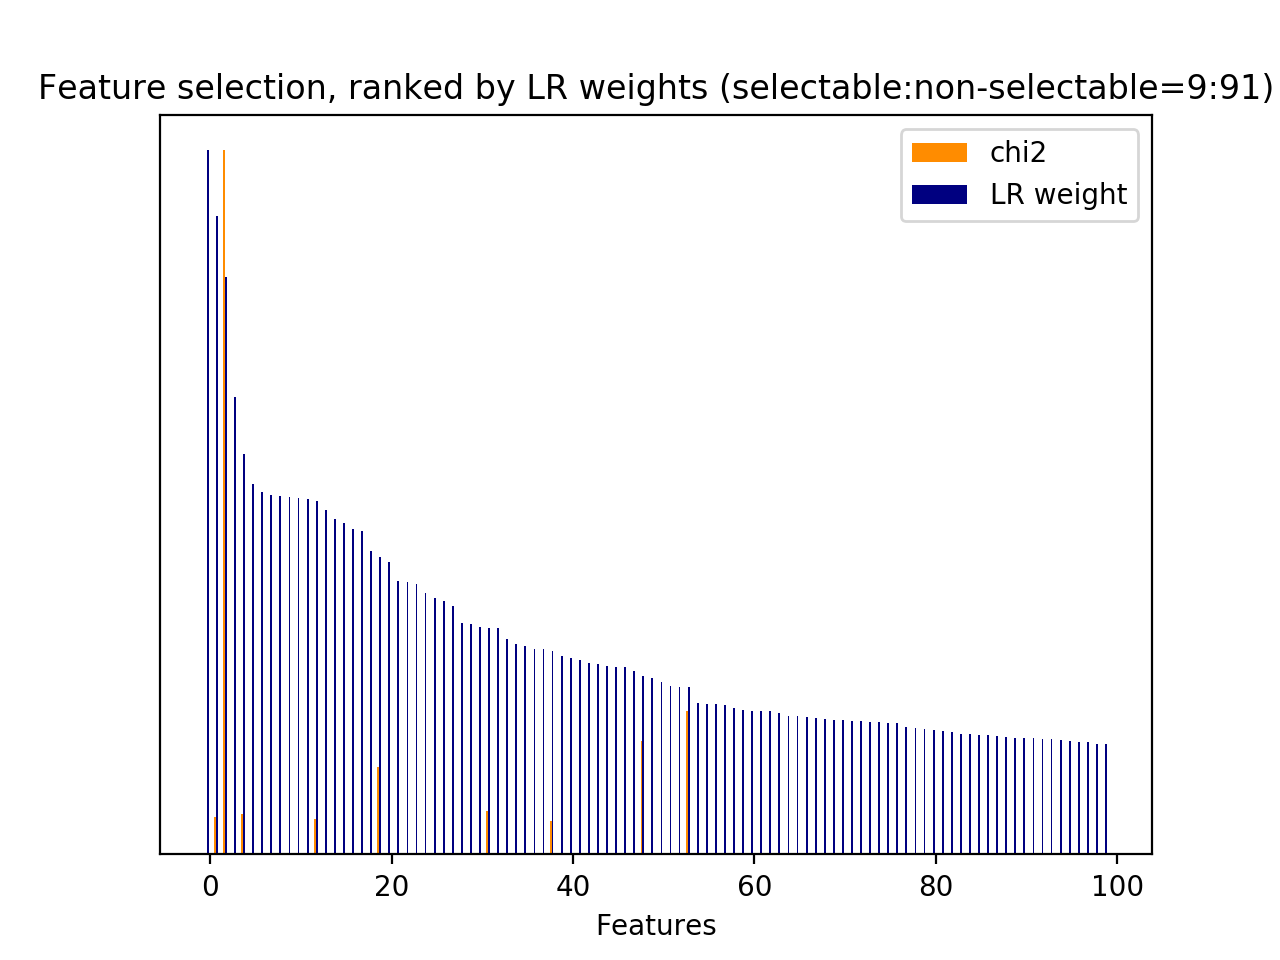

The file beside this chart, header and first rows:
id, name, prefix, chi2, chi2_rank, clf_weight, clf_weight_rank
21, 2.1, b'2.1-user_action_words.current_user_utt…, 92.99, 57, 0.0016, 805
36, 2.1, b'2.1-user_action_words.current_user_utt…, 88.18, 63, 0.1235, 144
44, 3, b'3-time_feature__end_of_session', 110.2, 41, 0.5692, 4
47, 3, b'3-time_feature__turns_from_start', 1856, 1, 0.0069, 711
48, 3, b'3-time_feature__turns_to_end', 1142, 2, 0.0205, 564
49, 1, b'1-utterance_length.next_system_utteran…, 392.8, 4, 0.2379, 53
50, 1, b'1-utterance_length.next_user_utterance…, 386.3, 5, 0.0211, 558
67, 2.1, b'2.1-user_action_words.next_user_uttera…, 109.6, 44, 0.0013, 813
2005, 5, b'5-phrase_feature__noun_phrases__curren…, 110, 43, 0.0536, 347
2464, 5, b'5-phrase_feature__noun_phrases__curren…, 125.9, 32, 0.0040, 757
3454, 5, b'5-phrase_feature__noun_phrases__curren…, 89.13, 61, 0.0002, 852
3534, 5, b'5-phrase_feature__noun_phrases__curren…, 125.9, 35, 0.0176, 582
4209, 5, b'5-phrase_feature__noun_phrases__next_s…, 111.9, 39, 0.1044, 175
4334, 5, b'5-phrase_feature__noun_phrases__next_s…, 254.6, 11, 0.0446, 399
4413, 5, b'5-phrase_feature__noun_phrases__next_s…, 95.01, 55, 0.0010, 819
5486, 5, b'5-phrase_feature__noun_phrases__next_s…, 151.8, 23, 0.0502, 366
5817, 5, b'5-phrase_feature__noun_phrases__next_s…, 289.5, 8, 0.0529, 351
6239, 5, b'5-phrase_feature__noun_phrases__next_s…, 178.2, 18, 0.0894, 217
7118, 5, b'5-phrase_feature__noun_phrases__next_s…, 151.8, 22, 0.0394, 433
7958, 5, b'5-phrase_feature__noun_phrases__next_s…, 157.4, 21, 0.0111, 645
8015, 5, b'5-phrase_feature__noun_phrases__next_s…, 100.4, 52, 0.0016, 804
8041, 5, b'5-phrase_feature__noun_phrases__next_s…, 91.36, 60, 0.2892, 38
8480, 5, b'5-phrase_feature__noun_phrases__next_s…, 103.9, 51, 0.9075, 1
8631, 5, b'5-phrase_feature__noun_phrases__next_s…, 105.1, 48, 0.0215, 552
8651, 5, b'5-phrase_feature__noun_phrases__next_s…, 201.1, 16, 0.0359, 453
8957, 5, b'5-phrase_feature__noun_phrases__next_s…, 118.7, 37, 0.3222, 31
9647, 5, b'5-phrase_feature__noun_phrases__next_s…, 110.3, 40, 0.0002, 851
10107, 5, b'5-phrase_feature__noun_phrases__next_s…, 230.8, 15, 0.0573, 330
10209, 5, b'5-phrase_feature__noun_phrases__next_s…, 98.01, 53, 0.5015, 12
10305, 5, b'5-phrase_feature__noun_phrases__next_s…, 105.1, 49, 0.0115, 637
11278, 5, b'5-phrase_feature__noun_phrases__next_s…, 240.6, 13, 0.4226, 19
11391, 5, b'5-phrase_feature__noun_phrases__next_s…, 125.9, 34, 0.0012, 815
11392, 5, b'5-phrase_feature__noun_phrases__next_s…, 125.9, 33, 0.0060, 719
11478, 5, b'5-phrase_feature__noun_phrases__next_s…, 259.9, 10, 0.0435, 404
13527, 5, b'5-phrase_feature__noun_phrases__next_u…, 120.7, 36, 0.0234, 527
16967, 6, b'6-entity_feature__entity__next_system_…, 125.9, 31, 0.0998, 183
18831, 7, b'7-syntactic_feature__obj_word__current…, 110.1, 42, 0.0051, 734
19130, 7, b'7-syntactic_feature__obj_word__next_sy…, 146.2, 26, 0.0092, 681
19269, 7, b'7-syntactic_feature__obj_word__next_sy…, 107.4, 46, 0.0633, 304
19271, 7, b'7-syntactic_feature__obj_word__next_sy…, 92.99, 58, 0.0001, 861
19309, 7, b'7-syntactic_feature__obj_word__next_sy…, 310, 6, 0.2532, 48
19332, 7, b'7-syntactic_feature__obj_word__next_sy…, 148, 25, 0.0421, 415
19718, 7, b'7-syntactic_feature__obj_word__next_us…, 116.1, 38, 0.0070, 710
20244, 7, b'7-syntactic_feature__root_word__curren…, 125.9, 29, 0.0038, 760
20535, 7, b'7-syntactic_feature__root_word__next_s…, 254.6, 12, 0.0455, 393
20754, 7, b'7-syntactic_feature__root_word__next_s…, 92.21, 59, 0.1494, 107
20790, 7, b'7-syntactic_feature__root_word__next_s…, 143, 27, 0.1282, 134
20807, 7, b'7-syntactic_feature__root_word__next_s…, 237.1, 14, 0.0508, 365
20890, 7, b'7-syntactic_feature__root_word__next_s…, 125.9, 30, 0.0014, 809
20895, 7, b'7-syntactic_feature__root_word__next_s…, 726.8, 3, 0.0493, 369
20906, 7, b'7-syntactic_feature__root_word__next_s…, 196, 17, 0.0609, 313
20914, 7, b'7-syntactic_feature__root_word__next_s…, 88.29, 62, 0.0214, 553
20924, 7, b'7-syntactic_feature__root_word__next_s…, 172.3, 19, 0.1284, 133
20964, 7, b'7-syntactic_feature__root_word__next_s…, 165.2, 20, 0.1229, 147
20985, 7, b'7-syntactic_feature__root_word__next_s…, 109.4, 45, 0.0217, 549
21202, 7, b'7-syntactic_feature__root_word__next_s…, 293.9, 7, 0.0648, 299
21236, 7, b'7-syntactic_feature__root_word__next_s…, 150.6, 24, 0.0374, 446
21246, 7, b'7-syntactic_feature__root_word__next_s…, 263, 9, 0.0965, 193
21270, 7, b'7-syntactic_feature__root_word__next_s…, 96.1, 54, 0.0539, 343
21616, 7, b'7-syntactic_feature__root_word__next_u…, 105.8, 47, 0.0154, 604
... 916 more rows
